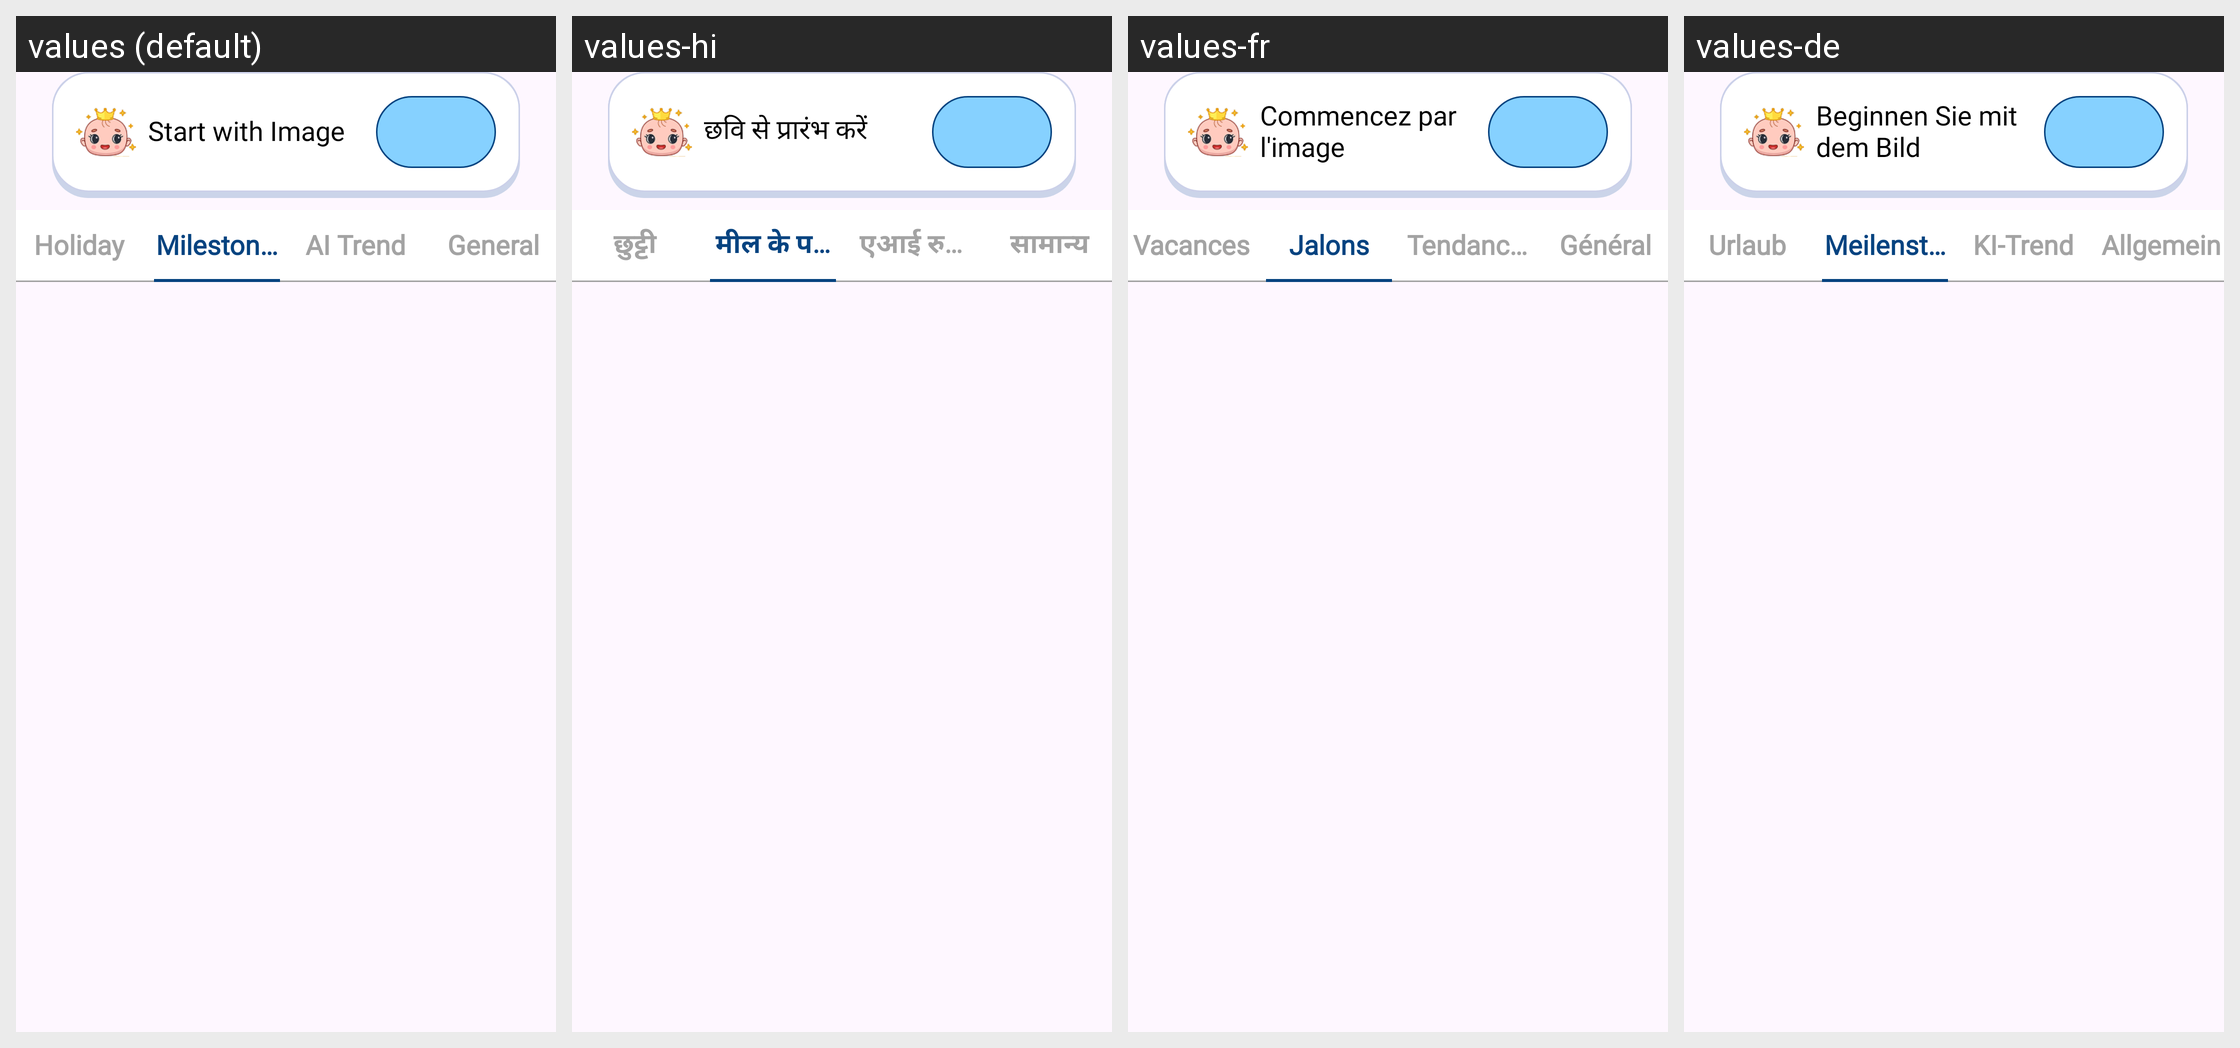

For this localized Android screen grid, give each drawn string resource with its value in every locale shown.
Android screen res/layout/fragment_home.xml rendered under 4 locales, left to right: values (default), values-hi, values-fr, values-de. Device: Nexus 5 (rendered at 1080×1920; each locale shown at half size, 540×960, under a caption strip naming it); theme Theme.BaseJava.
Other locales in the repository, not shown: values-es, values-in, values-pt, values-zh.
Strings drawn on this screen, with the default value and each locale's value (text and hints the layout hard-codes, and strings that could not be matched under every locale, appear in the picture but are not listed):

start_with_image
  values: Start with Image
  values-hi: छवि से प्रारंभ करें
  values-fr: Commencez par l'image
  values-de: Beginnen Sie mit dem Bild

holiday
  values: Holiday
  values-hi: छुट्टी
  values-fr: Vacances
  values-de: Urlaub

milestones
  values: Milestones
  values-hi: मील के पत्थर
  values-fr: Jalons
  values-de: Meilensteine

ai_trend
  values: AI Trend
  values-hi: एआई रुझान
  values-fr: Tendance de l'IA
  values-de: KI-Trend

general
  values: General
  values-hi: सामान्य
  values-fr: Général
  values-de: Allgemein
